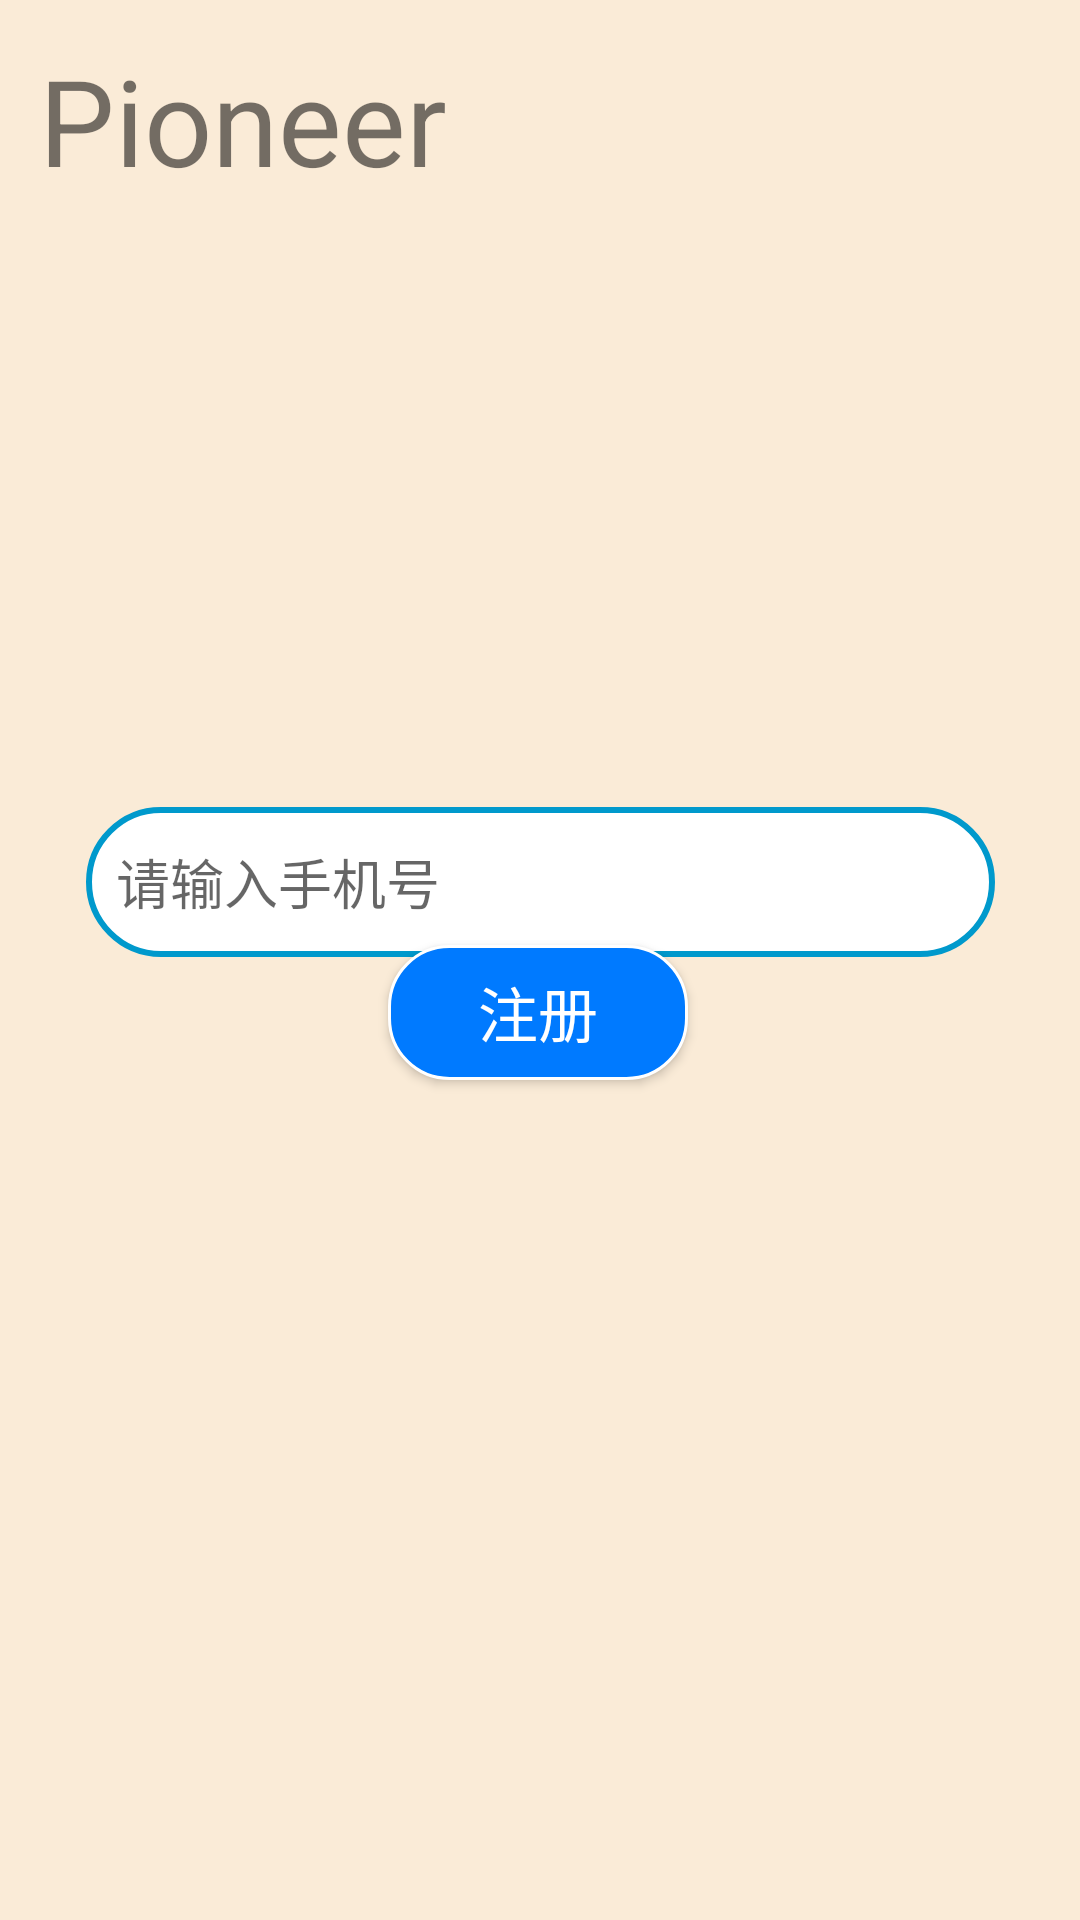

Produce the Android XML layout that renders to this screen, including the resource entries it uses.
<!-- AndroidManifest.xml: application theme AppTheme -->
<!-- res/layout/activity_register.xml -->
<?xml version="1.0" encoding="utf-8"?>

<androidx.constraintlayout.widget.ConstraintLayout xmlns:android="http://schemas.android.com/apk/res/android"
    xmlns:app="http://schemas.android.com/apk/res-auto"
    xmlns:tools="http://schemas.android.com/tools"
    android:layout_width="match_parent"
    android:layout_height="match_parent"
    tools:context=".LoginActivity"
    android:background="#FAEBD7">

    <ImageView
        android:id="@+id/imageView"
        android:layout_width="200dp"
        android:layout_height="160dp"

        android:src="@drawable/ic_pioneer_transparent"
        app:layout_constraintBottom_toBottomOf="parent"
        app:layout_constraintEnd_toEndOf="parent"
        app:layout_constraintHorizontal_bias="0.497"
        app:layout_constraintStart_toStartOf="parent"
        app:layout_constraintTop_toTopOf="parent"
        app:layout_constraintVertical_bias="0.194" />
    <TextView
        android:id="@+id/tx_wel"
        android:layout_width="wrap_content"
        android:layout_height="wrap_content"
        android:text="Pioneer"
        android:textSize="40dp"
        app:layout_constraintBottom_toBottomOf="parent"
        app:layout_constraintEnd_toEndOf="parent"
        app:layout_constraintHorizontal_bias="0.058"
        app:layout_constraintStart_toStartOf="parent"
        app:layout_constraintTop_toTopOf="parent"
        app:layout_constraintVertical_bias="0.023"
        />
    <LinearLayout
        android:id="@+id/linearLayout2"
        style="@style/InputBoxStyle"
        android:layout_width="303dp"
        android:layout_height="50dp"
        android:layout_below="@id/tx_wel"
        app:layout_constraintBottom_toBottomOf="parent"
        app:layout_constraintEnd_toEndOf="parent"
        app:layout_constraintStart_toStartOf="parent"
        app:layout_constraintTop_toTopOf="parent"
        app:layout_constraintVertical_bias="0.456">

        <EditText
            android:id="@+id/et_phone_1"
            style="@style/EditTextStyle"
            android:layout_width="285dp"
            android:layout_height="50dp"
            android:layout_weight="1"
            android:ems="10"
            android:hint="请输入手机号"
            android:inputType="phone"
            tools:ignore="MissingConstraints" />
    </LinearLayout>

    <Button
        android:id="@+id/btn_register"
        android:layout_width="100dp"
        android:layout_height="45dp"
        android:layout_marginBottom="280dp"
        android:background="@drawable/button_background"
        android:text="注册"
        android:textColor="@color/white"
        android:textSize="20sp"
        app:layout_constraintBottom_toBottomOf="parent"
        app:layout_constraintEnd_toEndOf="parent"
        app:layout_constraintHorizontal_bias="0.498"
        app:layout_constraintStart_toStartOf="parent"
        app:layout_constraintTop_toBottomOf="@+id/linearLayout" />


</androidx.constraintlayout.widget.ConstraintLayout>
<!-- resources referenced by this layout -->
<resources>
  <color name="white">#FFFFFF</color>
  <!-- drawable button_background (drawable) -->
  <?xml version="1.0" encoding="utf-8"?>
  
  <selector xmlns:android="http://schemas.android.com/apk/res/android">
      <item>
          <shape>
              <gradient android:startColor="@color/systemBlue" android:endColor="@color/systemBlue"
                  android:angle="90"/>  
              <stroke android:width="1dip" android:color="@color/white"/>
              <corners android:radius="20dp"/>
              <padding android:left="5dp" android:top="5dp" android:right="5dp" android:bottom="5dp"/>
          </shape>
      </item>
  </selector>
  <style name="EditTextStyle">
          <item name="android:layout_marginTop">5dp</item>
          <item name="android:layout_marginRight">10dp</item>
          <item name="android:layout_marginBottom">5dp</item>
          <item name="android:layout_marginLeft">10dp</item>
          <item name="android:background">@null</item>
      </style>
  <style name="InputBoxStyle">
          <item name="android:layout_centerHorizontal">true</item>
          <item name="android:layout_marginLeft">18dp</item>
          <item name="android:layout_marginRight">18dp</item>
          <item name="android:background">@drawable/border_input_box</item>
          <item name="android:gravity">center</item>
          <item name="android:orientation">horizontal</item>
      </style>
  <style name="AppTheme" parent="Theme.AppCompat.Light.NoActionBar">
          
          
          <item name="colorAccent">@color/colorAccent</item>
          <item name="colorPrimary">@android:color/white</item>
          <item name="colorPrimaryDark">#0097F7</item>
      </style>
  <color name="systemBlue">#007AFF</color>
  <!-- drawable border_input_box (drawable) -->
  <?xml version="1.0" encoding="utf-8"?>
  
  
  <shape xmlns:android="http://schemas.android.com/apk/res/android">
      <solid android:color="#FFFFFF" />
      <corners
          android:bottomLeftRadius="30dp"
          android:bottomRightRadius="30dp"
          android:topLeftRadius="30dp"
          android:topRightRadius="30dp" />
      <stroke
          android:width="2dp"
          android:color="@android:color/holo_blue_dark" />
  </shape>
  <color name="colorAccent">#03DAC5</color>
</resources>
